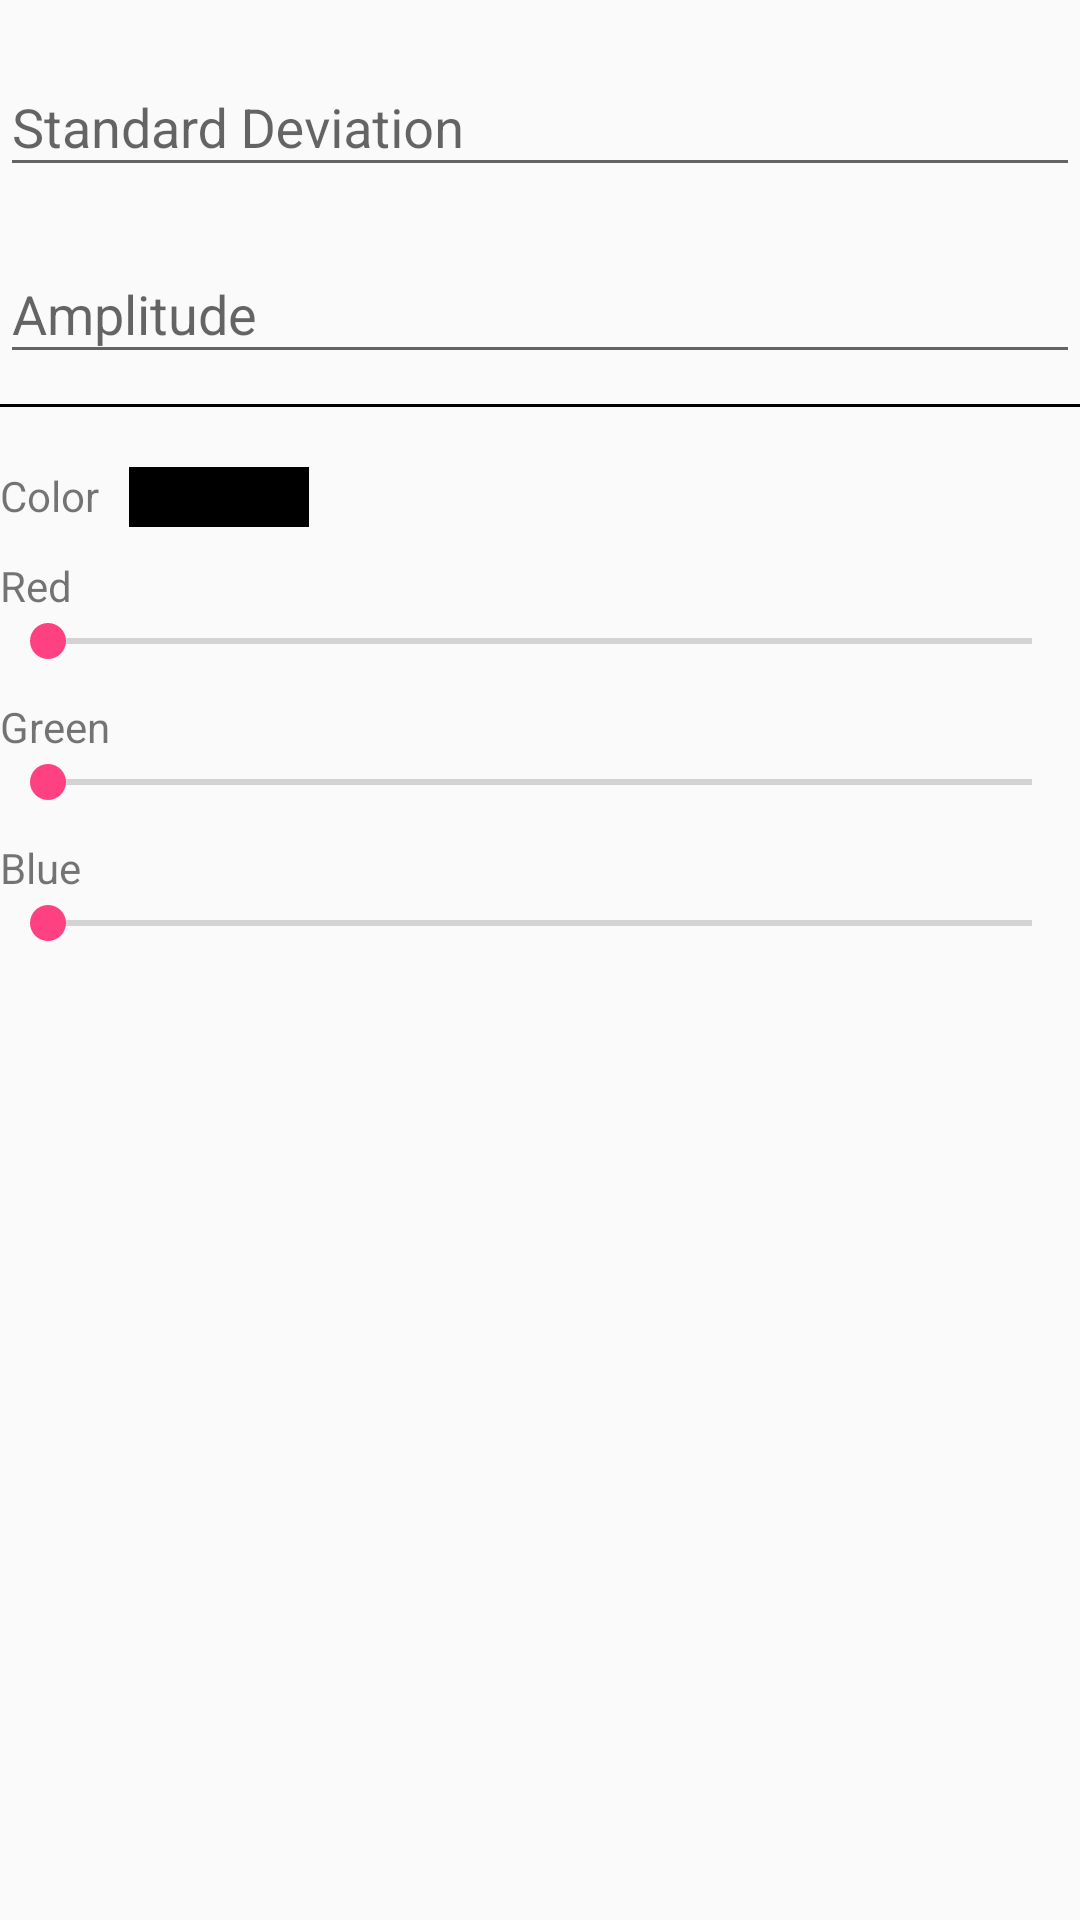

Write the Android layout XML for this screen, with the resource values it uses.
<!-- AndroidManifest.xml: application theme AppTheme -->
<!-- res/layout/space_preset_dialog.xml -->
<?xml version="1.0" encoding="utf-8"?>
<LinearLayout xmlns:android="http://schemas.android.com/apk/res/android"
    xmlns:tools="http://schemas.android.com/tools"
    android:orientation="vertical"
    android:layout_width="match_parent"
    android:layout_height="match_parent">

    <android.support.design.widget.TextInputLayout
        android:layout_width="match_parent"
        android:layout_height="wrap_content"
        android:layout_marginTop="10dp" >

        <EditText
            android:id="@+id/standardDeviationTextField"
            android:layout_width="match_parent"
            android:layout_height="wrap_content"
            android:imeOptions="actionDone"
            android:inputType="numberDecimal"
            android:textCursorDrawable="@null"
            android:hint="@string/standard_deviation"/>
    </android.support.design.widget.TextInputLayout>

    <android.support.design.widget.TextInputLayout
        android:layout_width="match_parent"
        android:layout_height="wrap_content"
        android:layout_marginTop="10dp" >

        <EditText
            android:id="@+id/amplitudeTextField"
            android:layout_width="match_parent"
            android:layout_height="wrap_content"
            android:imeOptions="actionDone"
            android:inputType="numberDecimal"
            android:textCursorDrawable="@null"
            android:hint="@string/amplitude"/>
    </android.support.design.widget.TextInputLayout>

    

    <View
        android:layout_width="wrap_content"
        android:layout_height="1dp"
        android:layout_marginTop="10dp"
        android:background="@color/black" />

    

    <LinearLayout
        android:layout_width="match_parent"
        android:layout_height="wrap_content"
        android:layout_marginTop="20dp"
        android:orientation="horizontal">

        <TextView
            android:layout_width="wrap_content"
            android:layout_height="wrap_content"
            android:layout_marginEnd="10dp"
            android:text="@string/color"/>

        <View
            android:id="@+id/colorBar"
            android:layout_width="60dp"
            android:layout_height="20dp"
            android:background="@color/black" />

    </LinearLayout>


    <LinearLayout
        android:layout_width="match_parent"
        android:layout_height="wrap_content"
        android:layout_marginTop="10dp"
        android:orientation="horizontal">

        <TextView
            android:layout_width="wrap_content"
            android:layout_height="wrap_content"
            android:layout_marginEnd="10dp"
            android:text="@string/red"/>

        <TextView
            android:id="@+id/seekBarRedTextView"
            android:layout_width="wrap_content"
            android:layout_height="wrap_content"
            tools:text="255"/>

    </LinearLayout>



    <android.support.v7.widget.AppCompatSeekBar
        android:id="@+id/seekBarRed"
        android:layout_width="match_parent"
        android:layout_height="wrap_content"
        android:max="255" />



    <LinearLayout
        android:layout_width="match_parent"
        android:layout_height="wrap_content"
        android:layout_marginTop="10dp"
        android:orientation="horizontal">

        <TextView
            android:layout_width="wrap_content"
            android:layout_height="wrap_content"
            android:layout_marginEnd="10dp"
            android:text="@string/green"/>

        <TextView
            android:id="@+id/seekBarGreenTextView"
            android:layout_width="wrap_content"
            android:layout_height="wrap_content"
            tools:text="255"/>

    </LinearLayout>



    <android.support.v7.widget.AppCompatSeekBar
        android:id="@+id/seekBarGreen"
        android:layout_width="match_parent"
        android:layout_height="wrap_content"
        android:max="255" />



    <LinearLayout
        android:layout_width="match_parent"
        android:layout_height="wrap_content"
        android:layout_marginTop="10dp"
        android:orientation="horizontal">

        <TextView
            android:layout_width="wrap_content"
            android:layout_height="wrap_content"
            android:layout_marginEnd="10dp"
            android:text="@string/blue"/>

        <TextView
            android:id="@+id/seekBarBlueTextView"
            android:layout_width="wrap_content"
            android:layout_height="wrap_content"
            tools:text="255"/>

    </LinearLayout>



    <android.support.v7.widget.AppCompatSeekBar
        android:id="@+id/seekBarBlue"
        android:layout_width="match_parent"
        android:layout_height="wrap_content"
        android:max="255" />

</LinearLayout>
<!-- resources referenced by this layout -->
<resources>
  <color name="black">#000000</color>
  <string name="amplitude">Amplitude</string>
  <string name="blue">Blue</string>
  <string name="color">Color</string>
  <string name="green">Green</string>
  <string name="red">Red</string>
  <string name="standard_deviation">Standard Deviation</string>
  <style name="AppTheme" parent="Theme.AppCompat.Light.DarkActionBar">
          
          <item name="colorPrimary">@color/colorPrimary</item>
          <item name="colorPrimaryDark">@color/colorPrimaryDark</item>
          <item name="colorAccent">@color/colorAccent</item>
      </style>
  <color name="colorPrimary">#3F51B5</color>
  <color name="colorPrimaryDark">#303F9F</color>
  <color name="colorAccent">#FF4081</color>
</resources>
